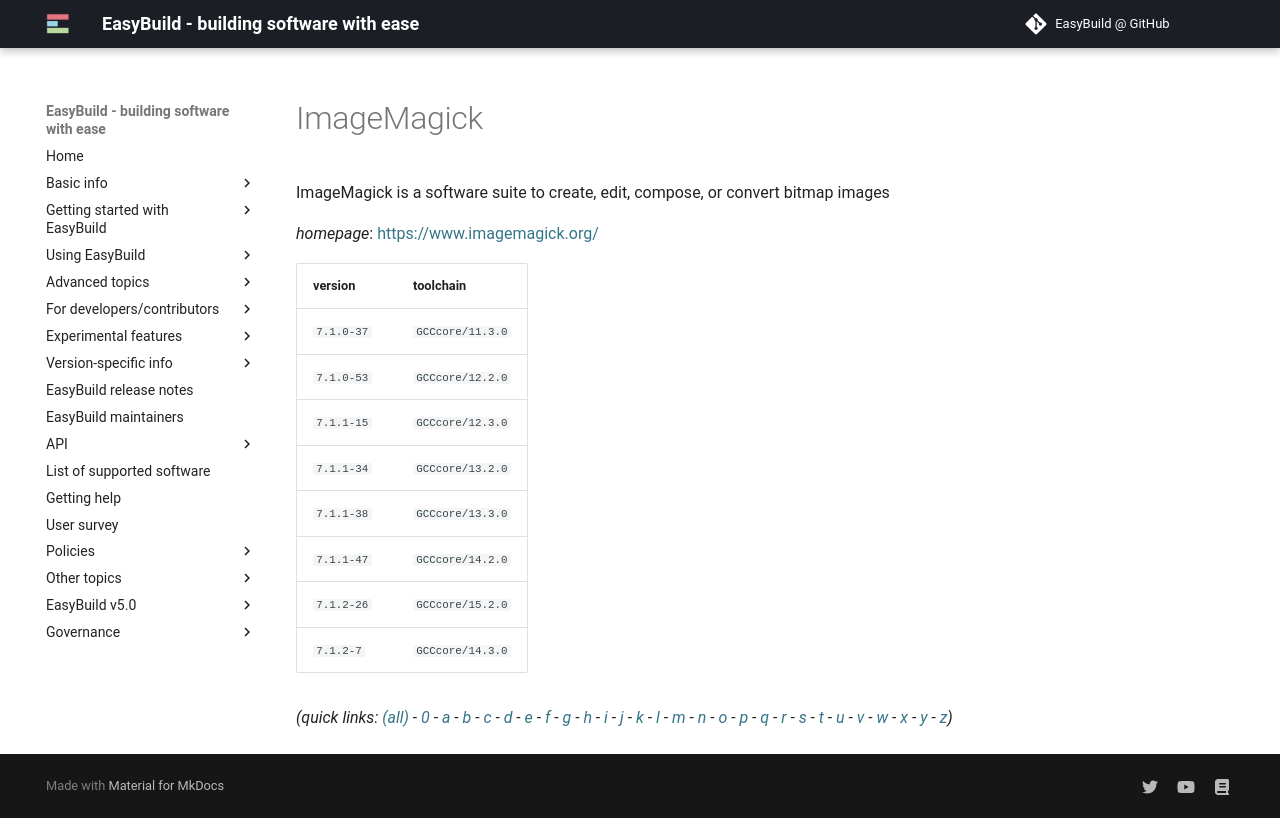

repository: easybuilders/easybuild-docs · page: version-specific/supported-software/i/ImageMagick/index.html · generator: mkdocs

---
search:
  boost: 0.5
---
# ImageMagick

ImageMagick is a software suite to create, edit, compose, or convert bitmap images

*homepage*: <https://www.imagemagick.org/>

version | toolchain
--------|----------
``7.1.0-37`` | ``GCCcore/11.3.0``
``7.1.0-53`` | ``GCCcore/12.2.0``
``7.1.1-15`` | ``GCCcore/12.3.0``
``7.1.1-34`` | ``GCCcore/13.2.0``
``7.1.1-38`` | ``GCCcore/13.3.0``
``7.1.1-47`` | ``GCCcore/14.2.0``
``7.1.2-26`` | ``GCCcore/15.2.0``
``7.1.2-7`` | ``GCCcore/14.3.0``


*(quick links: [(all)](../index.md) - [0](../0/index.md) - [a](../a/index.md) - [b](../b/index.md) - [c](../c/index.md) - [d](../d/index.md) - [e](../e/index.md) - [f](../f/index.md) - [g](../g/index.md) - [h](../h/index.md) - [i](../i/index.md) - [j](../j/index.md) - [k](../k/index.md) - [l](../l/index.md) - [m](../m/index.md) - [n](../n/index.md) - [o](../o/index.md) - [p](../p/index.md) - [q](../q/index.md) - [r](../r/index.md) - [s](../s/index.md) - [t](../t/index.md) - [u](../u/index.md) - [v](../v/index.md) - [w](../w/index.md) - [x](../x/index.md) - [y](../y/index.md) - [z](../z/index.md))*
